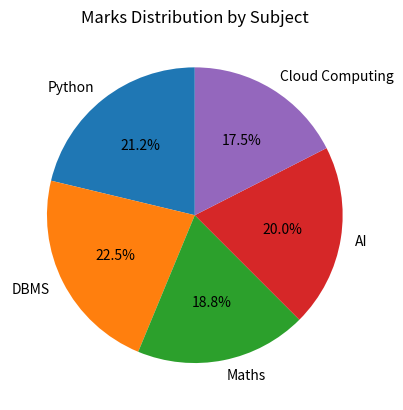

Python code for this plot:

import matplotlib.pyplot as plt


subjects = ["Python", "DBMS", "Maths", "AI", "Cloud Computing"]
marks = [85, 90, 75, 80, 70]
plt.pie(marks, labels=subjects, autopct="%1.1f%%", startangle=90)
plt.title("Marks Distribution by Subject")
plt.show()
